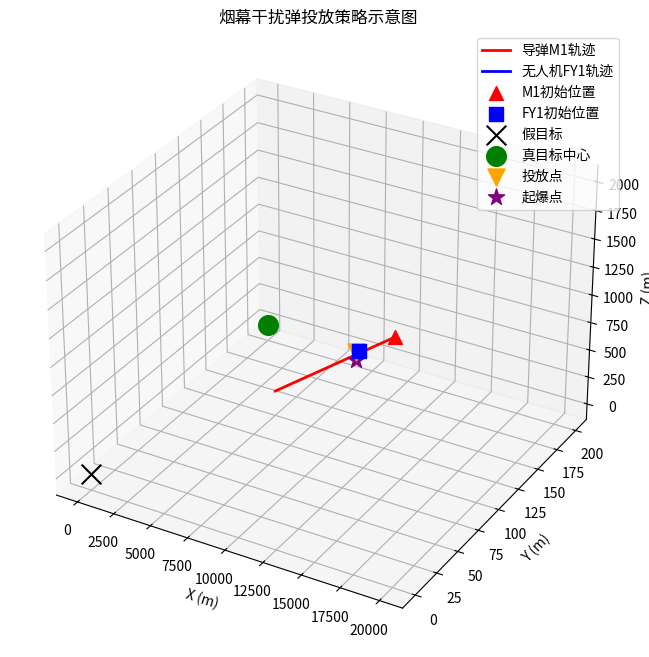

Write Python code to recreate this figure.
import numpy as np
import matplotlib.pyplot as plt
from mpl_toolkits.mplot3d import Axes3D

# 系统参数
missile_speed = 300  # m/s
drone_speed = 120    # m/s
smoke_radius = 10    # m
smoke_sink_speed = 3 # m/s
smoke_duration = 20  # s
target_radius = 7    # m
target_height = 10   # m

# 初始位置
M1_initial = np.array([20000, 0, 2000])
FY1_initial = np.array([17800, 0, 1800])
fake_target = np.array([0, 0, 0])
real_target_center = np.array([0, 200, 0])

# 时间参数
task_start_time = 0
deploy_time = 1.5  # 投放时间
explosion_delay = 3.6  # 起爆延迟
explosion_time = deploy_time + explosion_delay  # 5.1s

def calculate_missile_position(t):
    """计算导弹在t时刻的位置"""
    # 导弹朝向假目标飞行
    direction = fake_target - M1_initial
    direction = direction / np.linalg.norm(direction)
    return M1_initial + missile_speed * t * direction

def calculate_drone_position(t):
    """计算无人机在t时刻的位置（受领任务后）"""
    # 无人机朝向假目标飞行
    direction = fake_target - FY1_initial
    direction = direction / np.linalg.norm(direction)
    return FY1_initial + drone_speed * t * direction

def calculate_smoke_position(t_after_deploy):
    """计算烟幕弹在投放后t时刻的位置（自由落体）"""
    drone_pos_at_deploy = calculate_drone_position(deploy_time)
    # 自由落体运动
    fall_distance = 0.5 * 9.8 * t_after_deploy**2
    smoke_pos = drone_pos_at_deploy.copy()
    smoke_pos[2] -= fall_distance
    return smoke_pos

def calculate_smoke_center_after_explosion(t_after_explosion):
    """计算起爆后烟幕中心的位置"""
    smoke_pos_at_explosion = calculate_smoke_position(explosion_delay)
    # 烟幕下沉
    smoke_center = smoke_pos_at_explosion.copy()
    smoke_center[2] -= smoke_sink_speed * t_after_explosion
    return smoke_center

def is_line_intersect_sphere(p1, p2, center, radius):
    """判断线段是否与球相交"""
    # 线段从p1到p2，球心center，半径radius
    d = p2 - p1
    f = p1 - center
    
    a = np.dot(d, d)
    b = 2 * np.dot(f, d)
    c = np.dot(f, f) - radius**2
    
    discriminant = b**2 - 4*a*c
    if discriminant < 0:
        return False
    
    discriminant = np.sqrt(discriminant)
    t1 = (-b - discriminant) / (2*a)
    t2 = (-b + discriminant) / (2*a)
    
    # 检查交点是否在线段上
    if (0 <= t1 <= 1) or (0 <= t2 <= 1) or (t1 < 0 and t2 > 1):
        return True
    return False

def check_obstruction(t):
    """检查在时刻t，烟幕是否遮挡了导弹对真目标的视线"""
    if t < explosion_time:
        return False
    
    t_after_explosion = t - explosion_time
    if t_after_explosion > smoke_duration:
        return False
    
    # 获取当前位置
    missile_pos = calculate_missile_position(t)
    smoke_center = calculate_smoke_center_after_explosion(t_after_explosion)
    
    # 检查导弹到真目标的视线是否被烟幕遮挡
    # 真目标是一个圆柱，检查多个点
    obstruction_count = 0
    total_points = 0
    
    # 检查真目标圆柱体上的多个点
    for angle in np.linspace(0, 2*np.pi, 8, endpoint=False):
        for h in [0, target_height/2, target_height]:
            target_point = real_target_center + np.array([
                target_radius * np.cos(angle),
                target_radius * np.sin(angle),
                h
            ])
            total_points += 1
            
            if is_line_intersect_sphere(missile_pos, target_point, smoke_center, smoke_radius):
                obstruction_count += 1
    
    # 如果大部分视线被遮挡，认为有效遮蔽
    return obstruction_count > total_points * 0.5

# 计算有效遮蔽时长
time_step = 0.01
max_time = 30
obstruction_times = []

for t in np.arange(0, max_time, time_step):
    if check_obstruction(t):
        obstruction_times.append(t)

# 计算连续遮蔽时段
if obstruction_times:
    start_time = obstruction_times[0]
    end_time = obstruction_times[-1]
    total_obstruction_time = end_time - start_time
else:
    total_obstruction_time = 0
    start_time = 0
    end_time = 0

# 输出结果
print("="*60)
print("问题1 计算结果")
print("="*60)
print(f"无人机FY1初始位置: {FY1_initial}")
print(f"无人机飞行速度: {drone_speed} m/s")
print(f"无人机飞行方向: 朝向假目标")
print(f"投放时间: {deploy_time} s")
print(f"起爆时间: {explosion_time} s")
print(f"投放点位置: {calculate_drone_position(deploy_time)}")
print(f"起爆点位置: {calculate_smoke_position(explosion_delay)}")
print("-"*60)
if total_obstruction_time > 0:
    print(f"有效遮蔽开始时间: {start_time:.2f} s")
    print(f"有效遮蔽结束时间: {end_time:.2f} s")
    print(f"有效遮蔽时长: {total_obstruction_time:.2f} s")
else:
    print("未形成有效遮蔽")

# 可视化轨迹
fig = plt.figure(figsize=(12, 8))
ax = fig.add_subplot(111, projection='3d')

# 绘制时间序列的位置
time_points = np.linspace(0, 25, 100)
missile_trajectory = np.array([calculate_missile_position(t) for t in time_points])
drone_trajectory = np.array([calculate_drone_position(t) for t in time_points if t <= deploy_time])

# 绘制轨迹
ax.plot(missile_trajectory[:, 0], missile_trajectory[:, 1], missile_trajectory[:, 2], 
        'r-', label='导弹M1轨迹', linewidth=2)
ax.plot(drone_trajectory[:, 0], drone_trajectory[:, 1], drone_trajectory[:, 2], 
        'b-', label='无人机FY1轨迹', linewidth=2)

# 标记关键点
ax.scatter(*M1_initial, color='red', s=100, marker='^', label='M1初始位置')
ax.scatter(*FY1_initial, color='blue', s=100, marker='s', label='FY1初始位置')
ax.scatter(*fake_target, color='black', s=200, marker='x', label='假目标')
ax.scatter(*real_target_center, color='green', s=200, marker='o', label='真目标中心')
ax.scatter(*calculate_drone_position(deploy_time), color='orange', s=150, 
           marker='v', label='投放点')
ax.scatter(*calculate_smoke_position(explosion_delay), color='purple', s=150, 
           marker='*', label='起爆点')

# 绘制烟幕云团（在某个时刻）
if obstruction_times:
    t_sample = (start_time + end_time) / 2
    smoke_center_sample = calculate_smoke_center_after_explosion(t_sample - explosion_time)
    u = np.linspace(0, 2 * np.pi, 20)
    v = np.linspace(0, np.pi, 20)
    x = smoke_radius * np.outer(np.cos(u), np.sin(v)) + smoke_center_sample[0]
    y = smoke_radius * np.outer(np.sin(u), np.sin(v)) + smoke_center_sample[1]
    z = smoke_radius * np.outer(np.ones(np.size(u)), np.cos(v)) + smoke_center_sample[2]
    ax.plot_surface(x, y, z, alpha=0.3, color='gray')

ax.set_xlabel('X (m)')
ax.set_ylabel('Y (m)')
ax.set_zlabel('Z (m)')
ax.set_title('烟幕干扰弹投放策略示意图')
ax.legend()
plt.show()

# 更详细的分析
print("\n" + "="*60)
print("详细分析")
print("="*60)

# 计算关键时刻的状态
for t in [0, deploy_time, explosion_time, explosion_time + 5, explosion_time + 10]:
    missile_pos = calculate_missile_position(t)
    missile_dist_to_fake = np.linalg.norm(missile_pos - fake_target)
    missile_dist_to_real = np.linalg.norm(missile_pos - real_target_center)
    
    print(f"\n时刻 t = {t:.1f} s:")
    print(f"  导弹位置: ({missile_pos[0]:.1f}, {missile_pos[1]:.1f}, {missile_pos[2]:.1f})")
    print(f"  导弹距假目标: {missile_dist_to_fake:.1f} m")
    print(f"  导弹距真目标: {missile_dist_to_real:.1f} m")
    
    if t >= explosion_time and t <= explosion_time + smoke_duration:
        smoke_center = calculate_smoke_center_after_explosion(t - explosion_time)
        print(f"  烟幕中心位置: ({smoke_center[0]:.1f}, {smoke_center[1]:.1f}, {smoke_center[2]:.1f})")
        if check_obstruction(t):
            print("  ✓ 有效遮蔽")
        else:
            print("  ✗ 未形成有效遮蔽")